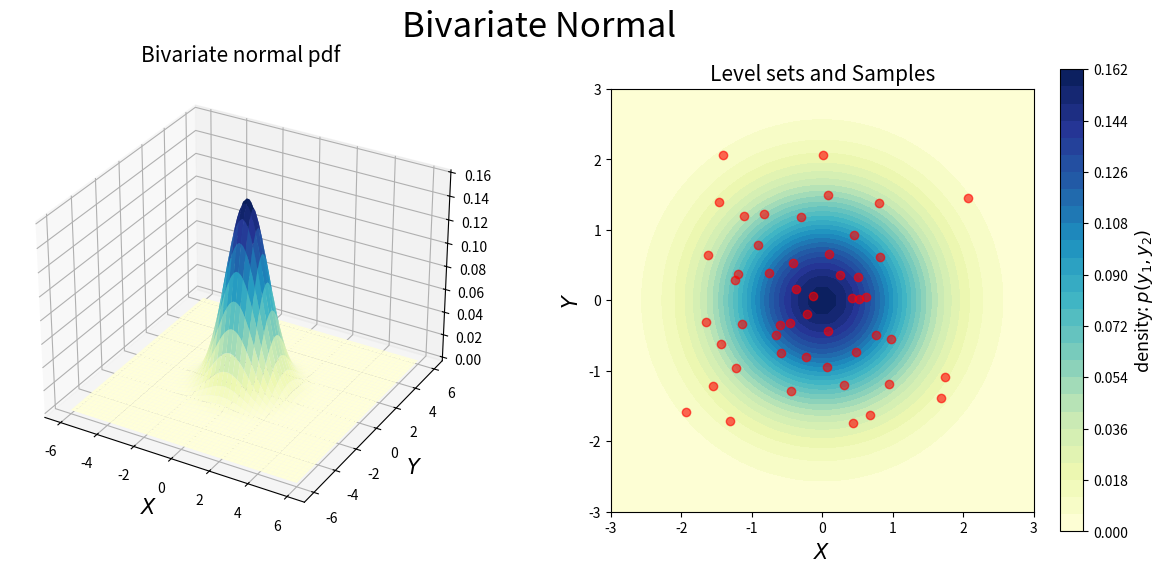
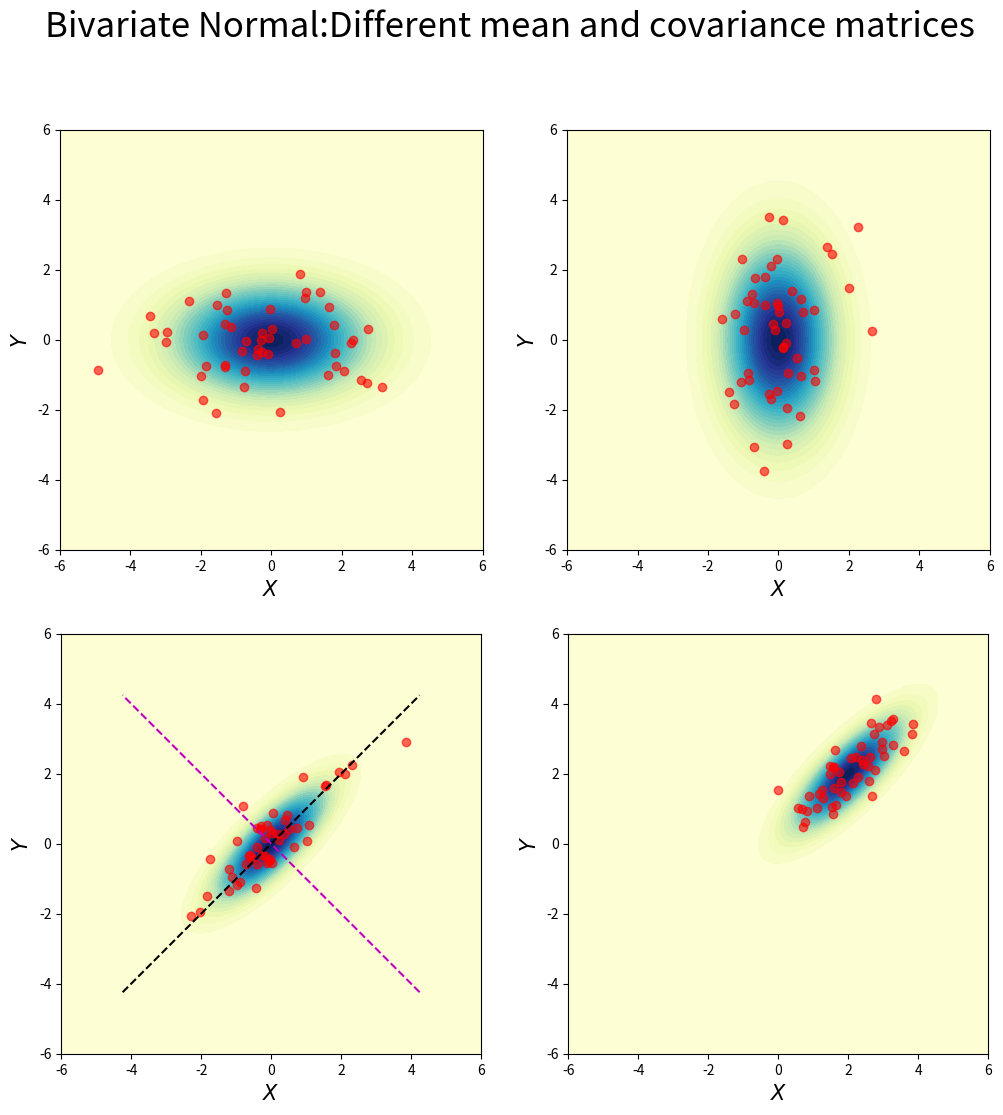

Here is the Python script that generated these plots, in order:
import numpy as np
import matplotlib.pyplot as plt
from scipy.stats import multivariate_normal
import math
from scipy.stats import norm
from matplotlib import cm
from numpy import linalg as LA
def func1(mean,covariance, grid_size):
    x = np.linspace(-6, 6, grid_size)
    y = np.linspace(-6, 6, grid_size)
    x_prim,y_prim = np.meshgrid(x, y)
    rv = multivariate_normal(mean, covariance)
    point_set=np.dstack((x_prim, y_prim))
    return x_prim, y_prim, point_set, rv

mean=[0 ,0]
cov= np.array([[1 ,0],[0, 1]])
grid_size =100
x,y, points, rv = func1(mean, cov, grid_size)
random_points = rv.rvs(50)
#%%
##producing a normal distribution
fig = plt.figure(figsize=(15,6))
ax = fig.add_subplot(1,2,1, projection='3d')
surf = ax.plot_surface(x, y, rv.pdf(points), cmap=cm.YlGnBu)
ax.set_xlabel('$X$', fontsize=15)
ax.set_ylabel('$Y$', fontsize=15)
ax.set_title('Bivariate normal pdf', fontsize=15)

ax = fig.add_subplot(1,2,2)
con = ax.contourf(x, y,rv.pdf(points) , 30, cmap=cm.YlGnBu)
ax.scatter(random_points[:,0], random_points[:,1],color='r',alpha=.6)
ax.set_xlabel('$X$', fontsize=15)
ax.set_ylabel('$Y$', fontsize=15)
ax.axis([-3, 3, -3, 3])
ax.set_aspect('equal')
ax.set_title('Level sets and Samples', fontsize=15)
cbar = plt.colorbar(con)
cbar.ax.set_ylabel('density: $p(y_1, y_2)$', fontsize=13)
fig.suptitle('Bivariate Normal',fontsize=25)
#fig.savefig("")
#%%
#%%%%%%%%%%%%%%%%%%%%%%%%%%%%%%%%%%%%%%%%%%%%%%%%
fig, ((ax0, ax1), (ax2, ax3)) = plt.subplots( 2, 2,  figsize=(12, 12) )
mean=[0 ,0]
cov= np.array([[3 ,0],[0, 1]])
x,y, points0, rv0 = func1(mean, cov, grid_size)
random_points0 = rv0.rvs(50)
#ax = fig.add_subplot(2,2,1)
con = ax0.contourf(x, y,rv0.pdf(points0) , 30, cmap=cm.YlGnBu)
ax0.scatter(random_points0[:,0], random_points0[:,1],color='r',alpha=.6)
ax0.set_xlabel('$X$', fontsize=15)
ax0.set_ylabel('$Y$', fontsize=15)
ax2.axis([-6, 6, -6, 6])
ax2.set_aspect('equal')

mean=[0 ,0]
cov= np.array([[1 ,0],[0, 3]])
x,y, points1, rv1 = func1(mean, cov, grid_size)
random_points1 = rv1.rvs(50)
#ax = fig.add_subplot(2,2,2)
con = ax1.contourf(x, y,rv1.pdf(points1) , 30, cmap=cm.YlGnBu)
ax1.scatter(random_points1[:,0], random_points1[:,1],color='r',alpha=.6)
ax1.set_xlabel('$X$', fontsize=15)
ax1.set_ylabel('$Y$', fontsize=15)
ax2.axis([-6, 6, -6, 6])
ax2.set_aspect('equal')

mean=[0 ,0]
cov= np.array([[1 ,.8],[.8, 1]])
x,y, points2, rv2 = func1(mean, cov, grid_size)
w, v = LA.eig(cov)
random_points2 = rv2.rvs(50)

con = ax2.contourf(x, y,rv2.pdf(points2) , 30, cmap=cm.YlGnBu)
ax2.scatter(random_points2[:,0], random_points2[:,1],color='r',alpha=.6)
ax2.plot([-6*v[0][0], 6*v[0][0]], [-6*v[1][0],6*v[1][0]], 'k--')
ax2.plot([-6*v[0][1], 6*v[0][1]], [-6*v[1][1],6*v[1][1]], 'm--')
ax2.set_xlabel('$X$', fontsize=15)
ax2.set_ylabel('$Y$', fontsize=15)
ax2.axis([-6, 6, -6, 6])
ax2.set_aspect('equal')

mean=[2 ,2]
cov= np.array([[1 ,0.8],[0.8, 1]])
x,y, points3, rv3 = func1(mean, cov, grid_size)
random_points3 = rv3.rvs(50)

con = ax3.contourf(x, y,rv3.pdf(points3) , 30, cmap=cm.YlGnBu)
ax3.scatter(random_points3[:,0], random_points3[:,1],color='r',alpha=.6)
ax3.axis([-6, 6, -6, 6])
ax3.set_aspect('equal')
ax3.set_xlabel('$X$', fontsize=15)
ax3.set_ylabel('$Y$', fontsize=15)

fig.suptitle('Bivariate Normal:Different mean and covariance matrices',fontsize=25)
#fig.savefig("")
#%%













